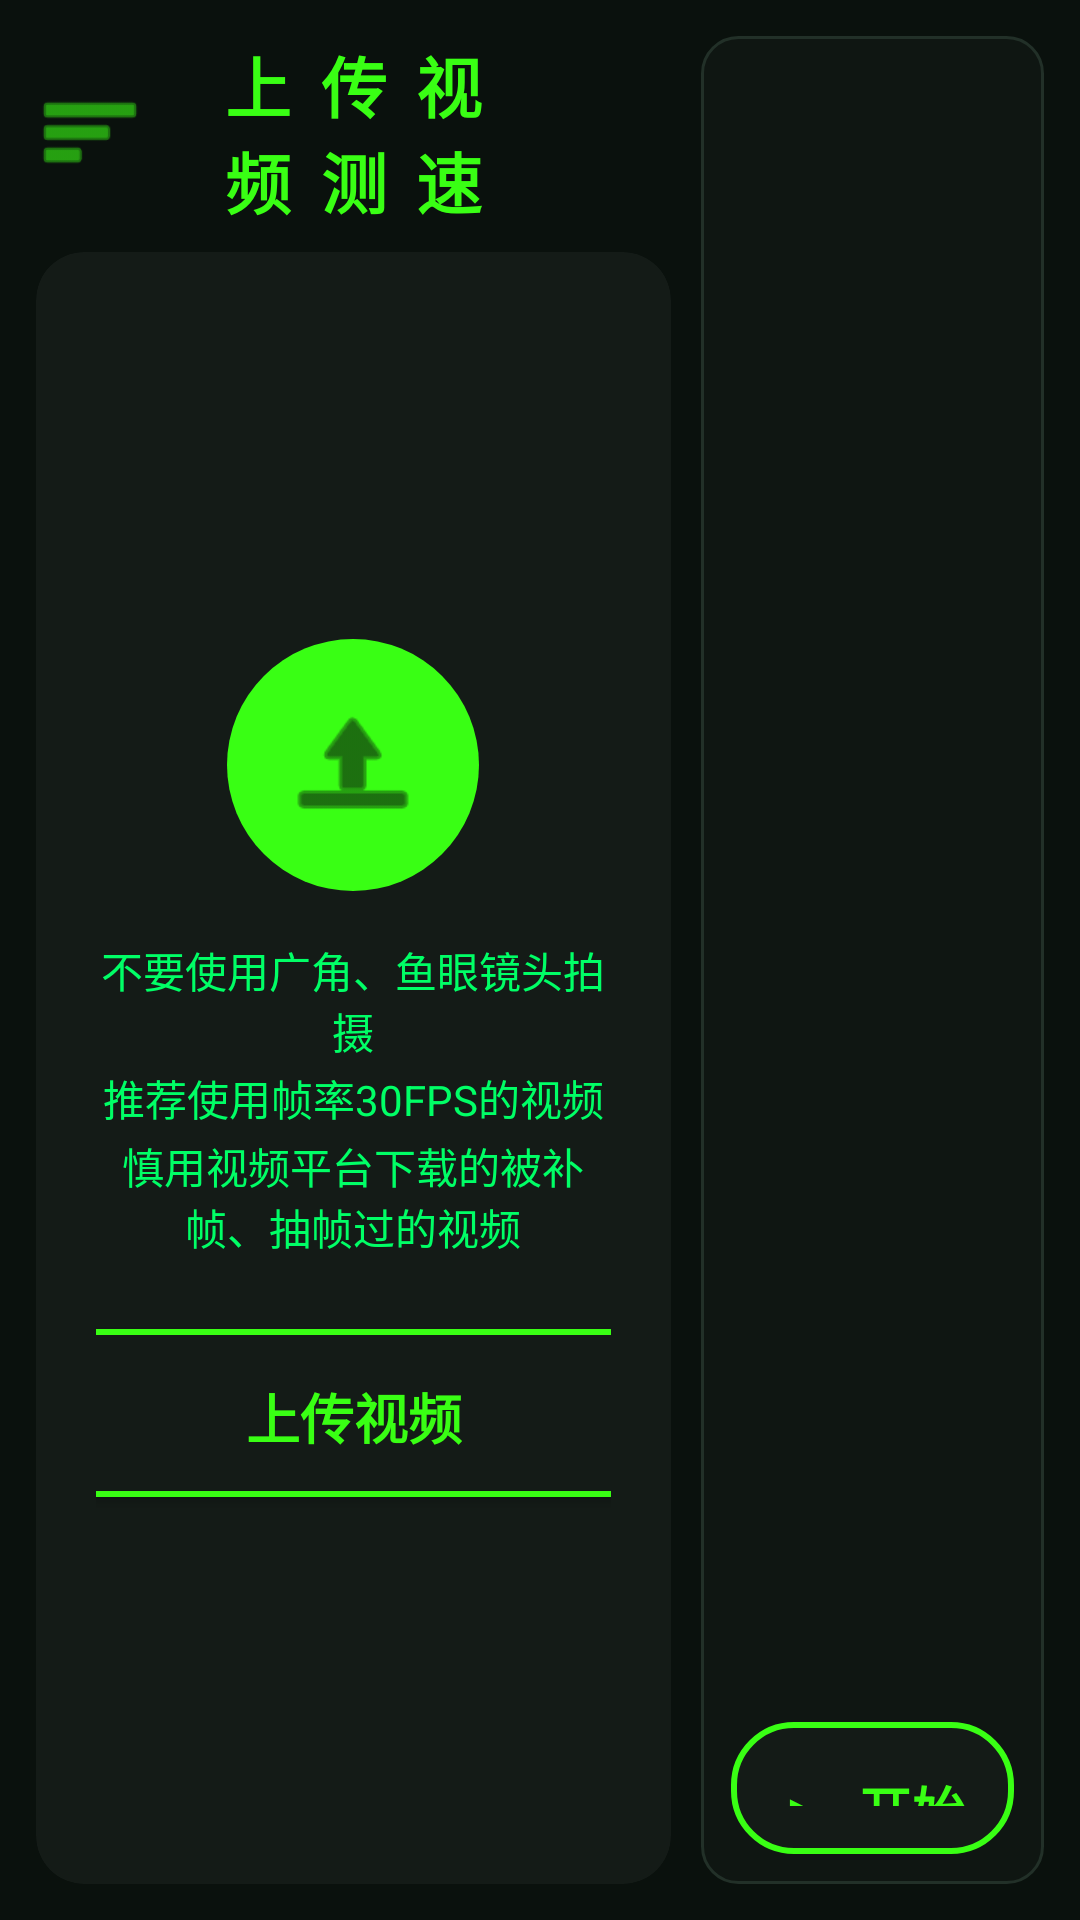

Produce the Android XML layout that renders to this screen, including the resource entries it uses.
<!-- AndroidManifest.xml: application theme Theme.BadmintonSpeed -->
<!-- res/layout/activity_upload.xml -->
<?xml version="1.0" encoding="utf-8"?>
<LinearLayout xmlns:android="http://schemas.android.com/apk/res/android"
    xmlns:app="http://schemas.android.com/apk/res-auto"
    android:layout_width="match_parent"
    android:layout_height="match_parent"
    android:background="@color/bg_dark"
    android:orientation="horizontal"
    android:padding="12dp">

    
    <LinearLayout
        android:layout_width="0dp"
        android:layout_height="match_parent"
        android:layout_weight="65"
        android:orientation="vertical">

        
        <LinearLayout
            android:id="@+id/top_bar"
            android:layout_width="match_parent"
            android:layout_height="wrap_content"
            android:orientation="horizontal"
            android:gravity="center_vertical"
            android:layout_marginBottom="8dp">

            <ImageView
                android:id="@+id/btn_menu"
                android:layout_width="36dp"
                android:layout_height="36dp"
                android:src="@android:drawable/ic_menu_sort_by_size"
                android:contentDescription="menu"
                app:tint="@color/green_neon" />

            <Space android:layout_width="12dp" android:layout_height="1dp" />

            <TextView
                android:layout_width="0dp"
                android:layout_height="wrap_content"
                android:layout_weight="1"
                android:gravity="center"
                android:text="@string/upload_title"
                android:textColor="@color/green_neon"
                android:textSize="22sp"
                android:textStyle="bold"
                android:letterSpacing="0.1" />

            <Space android:layout_width="48dp" android:layout_height="1dp" />
        </LinearLayout>

        
        <androidx.cardview.widget.CardView
            android:id="@+id/left_card"
            android:layout_width="match_parent"
            android:layout_height="0dp"
            android:layout_weight="1"
            app:cardBackgroundColor="@color/bg_card"
            app:cardCornerRadius="16dp"
            app:cardElevation="0dp">

            <FrameLayout
                android:layout_width="match_parent"
                android:layout_height="match_parent">

                
                <LinearLayout
                    android:id="@+id/upload_placeholder"
                    android:layout_width="match_parent"
                    android:layout_height="match_parent"
                    android:orientation="vertical"
                    android:gravity="center"
                    android:padding="20dp">

                    
                    <FrameLayout
                        android:layout_width="84dp"
                        android:layout_height="84dp"
                        android:layout_gravity="center">
                        <View
                            android:layout_width="match_parent"
                            android:layout_height="match_parent"
                            android:background="@drawable/bg_play_circle" />
                        <ImageView
                            android:layout_width="48dp"
                            android:layout_height="48dp"
                            android:layout_gravity="center"
                            android:src="@android:drawable/ic_menu_upload"
                            app:tint="#0A110D" />
                    </FrameLayout>

                    <Space android:layout_width="1dp" android:layout_height="16dp" />

                    <TextView
                        android:layout_width="wrap_content"
                        android:layout_height="wrap_content"
                        android:text="不要使用广角、鱼眼镜头拍摄"
                        android:textColor="@color/green_bright"
                        android:textSize="14sp"
                        android:gravity="center" />

                    <TextView
                        android:layout_width="wrap_content"
                        android:layout_height="wrap_content"
                        android:text="推荐使用帧率30FPS的视频"
                        android:textColor="@color/green_bright"
                        android:textSize="14sp"
                        android:layout_marginTop="2dp"
                        android:gravity="center" />

                    <TextView
                        android:layout_width="wrap_content"
                        android:layout_height="wrap_content"
                        android:text="慎用视频平台下载的被补帧、抽帧过的视频"
                        android:textColor="@color/green_bright"
                        android:textSize="14sp"
                        android:layout_marginTop="2dp"
                        android:gravity="center" />

                    <Space android:layout_width="1dp" android:layout_height="24dp" />

                    <Button
                        android:id="@+id/btn_upload"
                        android:layout_width="280dp"
                        android:layout_height="56dp"
                        android:text="@string/btn_upload_video"
                        android:textSize="18sp"
                        style="@style/BtnGreenOutline" />

                </LinearLayout>

                
                <FrameLayout
                    android:id="@+id/processing_view"
                    android:layout_width="match_parent"
                    android:layout_height="match_parent"
                    android:visibility="gone">

                    
                    <SurfaceView
                        android:id="@+id/video_preview"
                        android:layout_width="match_parent"
                        android:layout_height="match_parent"
                        android:layout_gravity="center" />

                    
                    <com.badminton.speed.ui.OverlayView
                        android:id="@+id/overlay_view"
                        android:layout_width="match_parent"
                        android:layout_height="match_parent" />

                    
                    <LinearLayout
                        android:layout_width="match_parent"
                        android:layout_height="wrap_content"
                        android:layout_gravity="bottom"
                        android:orientation="vertical"
                        android:layout_margin="10dp"
                        android:background="#CC0A110D"
                        android:padding="8dp">

                        <LinearLayout
                            android:layout_width="match_parent"
                            android:layout_height="wrap_content"
                            android:orientation="horizontal"
                            android:gravity="center_vertical">

                            <TextView
                                android:id="@+id/tv_progress_label"
                                android:layout_width="0dp"
                                android:layout_height="wrap_content"
                                android:layout_weight="1"
                                android:text="@string/progress_processing"
                                android:textColor="@color/green_neon"
                                android:textSize="12sp" />

                            <TextView
                                android:id="@+id/tv_progress_pct"
                                android:layout_width="wrap_content"
                                android:layout_height="wrap_content"
                                android:text="0%"
                                android:textColor="@color/green_neon"
                                android:textSize="16sp"
                                android:textStyle="bold" />
                        </LinearLayout>

                        <ProgressBar
                            android:id="@+id/progress_main"
                            style="?android:attr/progressBarStyleHorizontal"
                            android:layout_width="match_parent"
                            android:layout_height="5dp"
                            android:layout_marginTop="4dp"
                            android:max="100"
                            android:progress="0" />
                    </LinearLayout>
                </FrameLayout>

            </FrameLayout>
        </androidx.cardview.widget.CardView>
    </LinearLayout>

    <Space android:layout_width="10dp" android:layout_height="1dp" />

    
    <LinearLayout
        android:id="@+id/right_panel"
        android:layout_width="0dp"
        android:layout_height="match_parent"
        android:layout_weight="35"
        android:orientation="vertical"
        android:background="@drawable/bg_panel"
        android:padding="10dp">

        
        <androidx.recyclerview.widget.RecyclerView
            android:id="@+id/repo_algo_modules"
            android:layout_width="match_parent"
            android:layout_height="0dp"
            android:layout_weight="1"
            android:clipToPadding="false" />

        
        <Button
            android:id="@+id/btn_start_analyze"
            android:layout_width="match_parent"
            android:layout_height="44dp"
            android:layout_marginTop="8dp"
            android:text="▶  开始测速"
            style="@style/BtnGreenOutline"
            android:enabled="false" />

        
        <LinearLayout
            android:id="@+id/bottom_progress"
            android:layout_width="match_parent"
            android:layout_height="wrap_content"
            android:orientation="horizontal"
            android:gravity="center_vertical"
            android:layout_marginTop="6dp"
            android:background="@drawable/bg_dark_card"
            android:padding="8dp"
            android:visibility="gone">

            <ImageView
                android:layout_width="18dp"
                android:layout_height="18dp"
                android:src="@android:drawable/ic_popup_sync"
                app:tint="@color/green_neon" />

            <TextView
                android:id="@+id/tv_analyzing"
                android:layout_width="0dp"
                android:layout_height="wrap_content"
                android:layout_weight="1"
                android:layout_marginStart="8dp"
                android:text="@string/progress_analyzing"
                android:textColor="@color/green_neon"
                android:textSize="12sp"
                android:textStyle="bold" />

            <Button
                android:id="@+id/btn_cancel"
                style="@android:style/Widget.Button.Small"
                android:layout_width="wrap_content"
                android:layout_height="28dp"
                android:text="@string/progress_cancel"
                android:textColor="@color/red_alert" />
        </LinearLayout>

    </LinearLayout>
</LinearLayout>
<!-- resources referenced by this layout -->
<resources>
  <color name="bg_card">#141B17</color>
  <color name="bg_dark">#0A110D</color>
  <color name="green_bright">#00FF66</color>
  <color name="green_neon">#39FF14</color>
  <color name="red_alert">#FF4444</color>
  <!-- drawable bg_dark_card (drawable) -->
  <?xml version="1.0" encoding="utf-8"?>
  <shape xmlns:android="http://schemas.android.com/apk/res/android"
      android:shape="rectangle">
      <solid android:color="@color/bg_card" />
      <corners android:radius="16dp" />
      <stroke android:width="1dp" android:color="#1E2A24" />
  </shape>
  <!-- drawable bg_panel (drawable) -->
  <?xml version="1.0" encoding="utf-8"?>
  <shape xmlns:android="http://schemas.android.com/apk/res/android"
      android:shape="rectangle">
      <solid android:color="@color/bg_panel_right" />
      <corners android:radius="12dp" />
      <stroke android:width="1dp" android:color="#223028" />
  </shape>
  <!-- drawable bg_play_circle (drawable) -->
  <?xml version="1.0" encoding="utf-8"?>
  <shape xmlns:android="http://schemas.android.com/apk/res/android" android:shape="oval">
      <solid android:color="#39FF14" />
  </shape>
  <string name="btn_upload_video">上传视频</string>
  <string name="progress_analyzing">正在进行分析</string>
  <string name="progress_cancel">取消</string>
  <string name="progress_processing">正在处理视频</string>
  <string name="upload_title">上 传 视 频 测 速</string>
  <style name="BtnGreenOutline">
          <item name="android:background">@drawable/bg_btn_green_outline</item>
          <item name="android:textColor">@color/green_neon</item>
          <item name="android:textSize">18sp</item>
          <item name="android:padding">16dp</item>
          <item name="android:textStyle">bold</item>
          <item name="android:gravity">center</item>
      </style>
  <style name="Theme.BadmintonSpeed" parent="Theme.MaterialComponents.DayNight.NoActionBar">
          <item name="android:windowBackground">@color/bg_dark</item>
          <item name="android:windowIsTranslucent">false</item>
          <item name="android:statusBarColor">@color/bg_dark</item>
          <item name="android:navigationBarColor">@color/bg_dark</item>
          <item name="android:windowLightStatusBar" tools:targetApi="m">false</item>
          <item name="android:windowLightNavigationBar" tools:targetApi="o_mr1">false</item>
          <item name="colorPrimary">@color/green_neon</item>
          <item name="colorPrimaryDark">@color/green_dim</item>
          <item name="colorAccent">@color/green_neon</item>
      </style>
  <color name="bg_panel_right">#0F1612</color>
  <!-- drawable bg_btn_green_outline (drawable) -->
  <?xml version="1.0" encoding="utf-8"?>
  <shape xmlns:android="http://schemas.android.com/apk/res/android"
      android:shape="rectangle">
      <solid android:color="@color/bg_card" />
      <corners android:radius="20dp" />
      <stroke android:width="2dp" android:color="@color/green_neon" />
  </shape>
  <color name="green_dim">#008844</color>
</resources>
